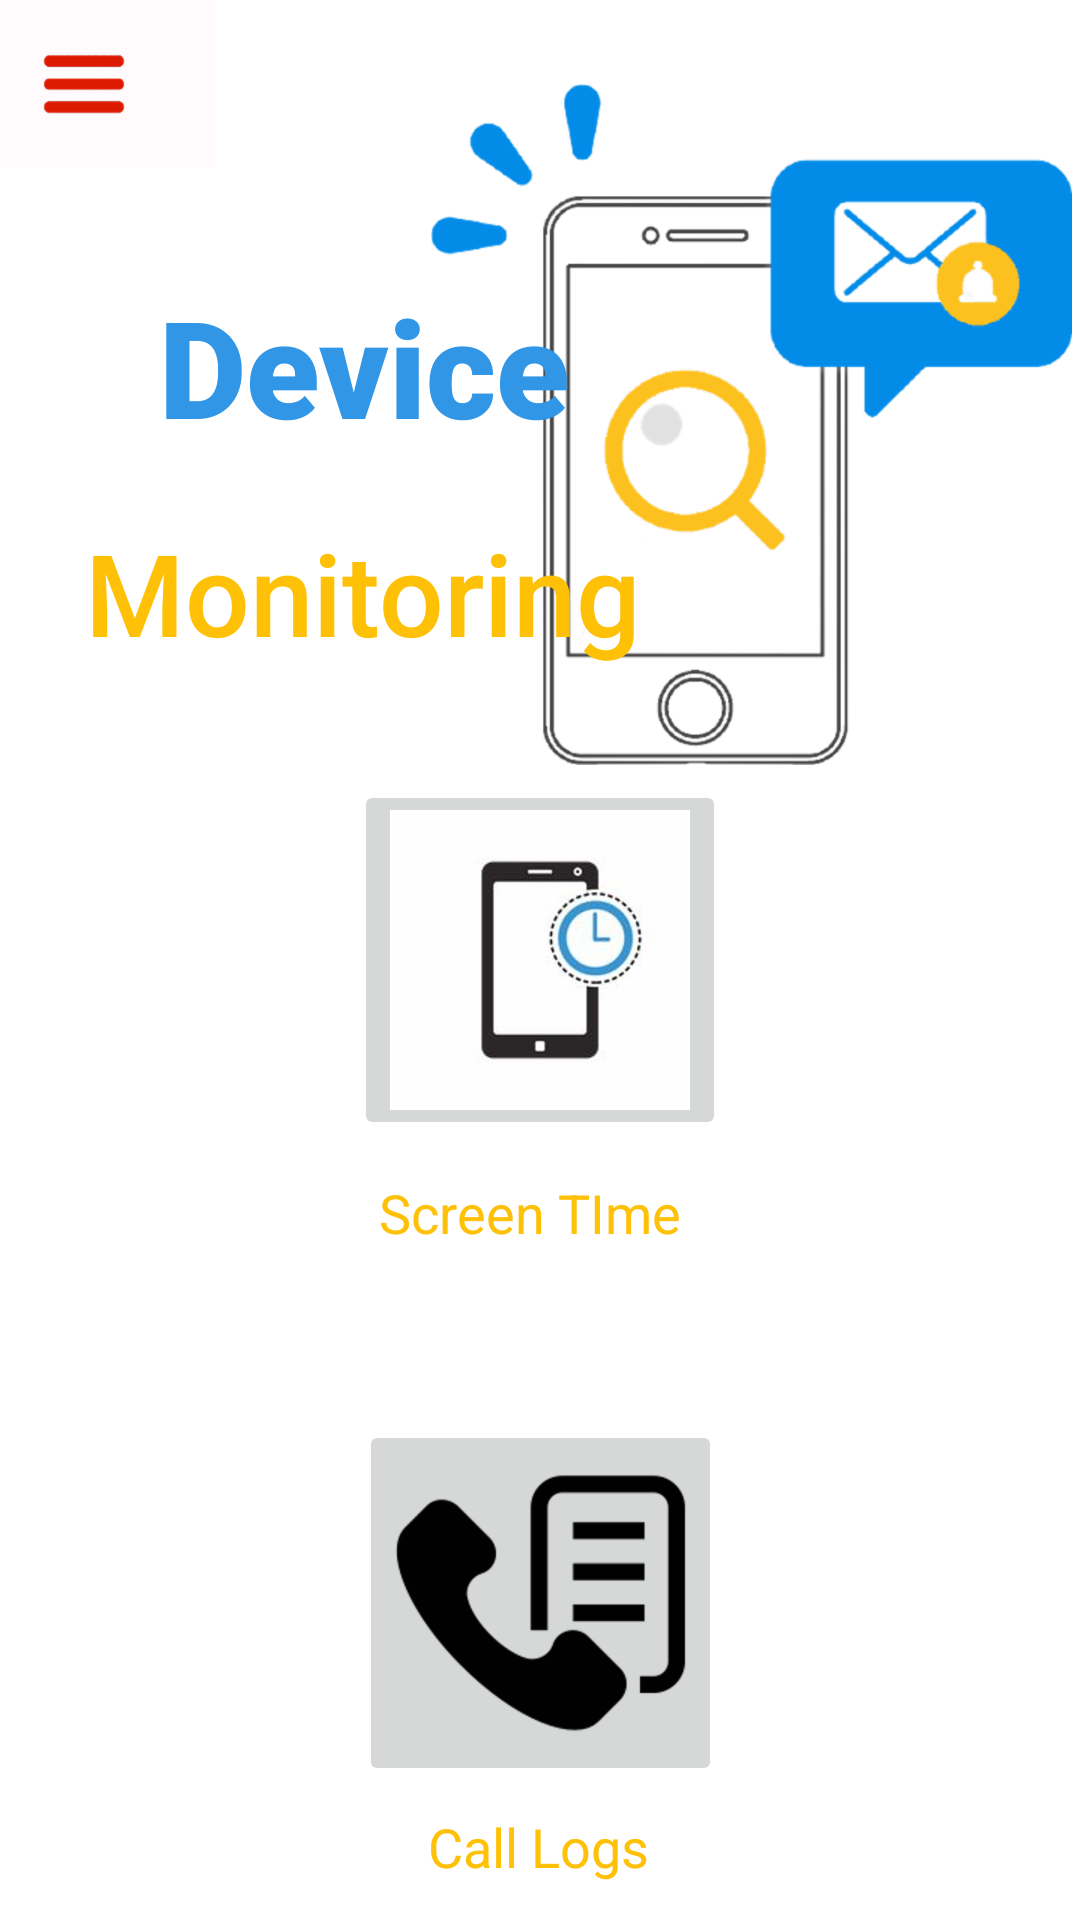

Write the Android layout XML for this screen, with the resource values it uses.
<!-- AndroidManifest.xml: application theme Theme.ParCon -->
<!-- res/layout/activity_device_monitoring.xml -->
<?xml version="1.0" encoding="utf-8"?>
<androidx.constraintlayout.widget.ConstraintLayout xmlns:android="http://schemas.android.com/apk/res/android"
    xmlns:app="http://schemas.android.com/apk/res-auto"
    xmlns:tools="http://schemas.android.com/tools"
    android:layout_width="match_parent"
    android:layout_height="match_parent"
    tools:context=".DeviceMonitoring">
    <include
        android:id="@+id/toolbar"
        layout="@layout/toolbar"
        android:layout_width="wrap_content"
        android:layout_height="wrap_content"
        app:layout_constraintStart_toStartOf="parent"
        app:layout_constraintTop_toTopOf="parent" />

    <ImageView
        android:id="@+id/imageView"
        android:layout_width="217dp"
        android:layout_height="227dp"
        android:layout_marginTop="28dp"
        android:layout_marginEnd="1dp"
        app:layout_constraintEnd_toEndOf="parent"
        app:layout_constraintTop_toTopOf="parent"
        app:srcCompat="@drawable/device_monitoring" />

    <TextView
        android:id="@+id/textView3"
        android:layout_width="wrap_content"
        android:layout_height="wrap_content"
        android:layout_marginStart="19dp"
        android:layout_marginTop="92dp"
        android:fontFamily="sans-serif-black"
        android:text="   Device"
        android:textColor="#3296E6"
        android:textSize="45dp"
        app:layout_constraintStart_toStartOf="parent"
        app:layout_constraintTop_toTopOf="parent" />

    <TextView
        android:id="@+id/textView4"
        android:layout_width="wrap_content"
        android:layout_height="wrap_content"
        android:layout_marginStart="19dp"
        android:layout_marginTop="172dp"
        android:fontFamily="sans-serif-medium"
        android:text=" Monitoring"
        android:textColor="#FFC107"
        android:textSize="38dp"
        app:layout_constraintStart_toStartOf="parent"
        app:layout_constraintTop_toTopOf="parent" />

    <ImageButton
        android:id="@+id/imageButton"
        android:layout_width="wrap_content"
        android:layout_height="wrap_content"
        app:layout_constraintBottom_toBottomOf="parent"
        app:layout_constraintEnd_toEndOf="parent"
        app:layout_constraintStart_toStartOf="parent"
        app:layout_constraintTop_toTopOf="parent"
        app:srcCompat="@drawable/screentimer" />

    <ImageButton
        android:id="@+id/imageButton2"
        android:layout_width="121dp"
        android:layout_height="122dp"
        android:layout_marginTop="57dp"
        app:layout_constraintEnd_toEndOf="parent"
        app:layout_constraintStart_toStartOf="parent"
        app:layout_constraintTop_toBottomOf="@+id/textView"
        app:srcCompat="@drawable/calllogs" />

    <TextView
        android:id="@+id/textView"
        android:layout_width="wrap_content"
        android:layout_height="wrap_content"
        android:layout_marginTop="12dp"
        android:text="Screen TIme"
        android:textColor="#FFC107"
        android:textColorLink="#FFC107"
        android:textSize="18sp"
        app:layout_constraintEnd_toEndOf="parent"
        app:layout_constraintHorizontal_bias="0.487"
        app:layout_constraintStart_toStartOf="parent"
        app:layout_constraintTop_toBottomOf="@+id/imageButton" />

    <TextView
        android:id="@+id/textView2"
        android:layout_width="wrap_content"
        android:layout_height="wrap_content"
        android:layout_marginTop="8dp"
        android:text="Call Logs"
        android:textColor="#FFC107"
        android:textSize="18sp"
        app:layout_constraintEnd_toEndOf="parent"
        app:layout_constraintHorizontal_bias="0.498"
        app:layout_constraintStart_toStartOf="parent"
        app:layout_constraintTop_toBottomOf="@+id/imageButton2" />

</androidx.constraintlayout.widget.ConstraintLayout>
<!-- res/layout/toolbar.xml (included above) -->
<?xml version="1.0" encoding="utf-8"?>
<androidx.appcompat.widget.Toolbar xmlns:android="http://schemas.android.com/apk/res/android"
    xmlns:app="http://schemas.android.com/apk/res-auto"
    android:layout_width="match_parent"
    android:layout_height="wrap_content"
    android:background="#05ED0B39"
    android:elevation="4dp"
    android:theme="@style/ThemeOverlay.AppCompat.Dark.ActionBar"
    app:navigationIcon="@drawable/menu_icon_red_removebg_preview">

</androidx.appcompat.widget.Toolbar>
<!-- resources referenced by this layout -->
<resources>
  <!-- drawable calllogs: png bitmap (drawable-hdpi, 3674 bytes) -->
  <!-- drawable device_monitoring: png bitmap (drawable-hdpi, 36064 bytes) -->
  <!-- drawable menu_icon_red_removebg_preview: png bitmap (drawable-hdpi, 1641 bytes) -->
  <!-- drawable screentimer: png bitmap (drawable-hdpi, 8460 bytes) -->
  <style name="Theme.ParCon" parent="Theme.MaterialComponents.DayNight.NoActionBar">
          
          <item name="colorPrimary">@color/purple_500</item>
          <item name="colorPrimaryVariant">@color/purple_700</item>
          <item name="colorOnPrimary">@color/white</item>
          
          <item name="colorSecondary">@color/teal_200</item>
          <item name="colorSecondaryVariant">@color/teal_700</item>
          <item name="colorOnSecondary">@color/black</item>
          
          <item name="android:statusBarColor" tools:targetApi="l">?attr/colorPrimaryVariant</item>
          
      </style>
  <color name="purple_500">#ED0B39</color>
  <color name="purple_700">#FF3700B3</color>
  <color name="white">#FFFFFFFF</color>
  <color name="teal_200">#FF03DAC5</color>
  <color name="teal_700">#FF018786</color>
  <color name="black">#FF000000</color>
</resources>
